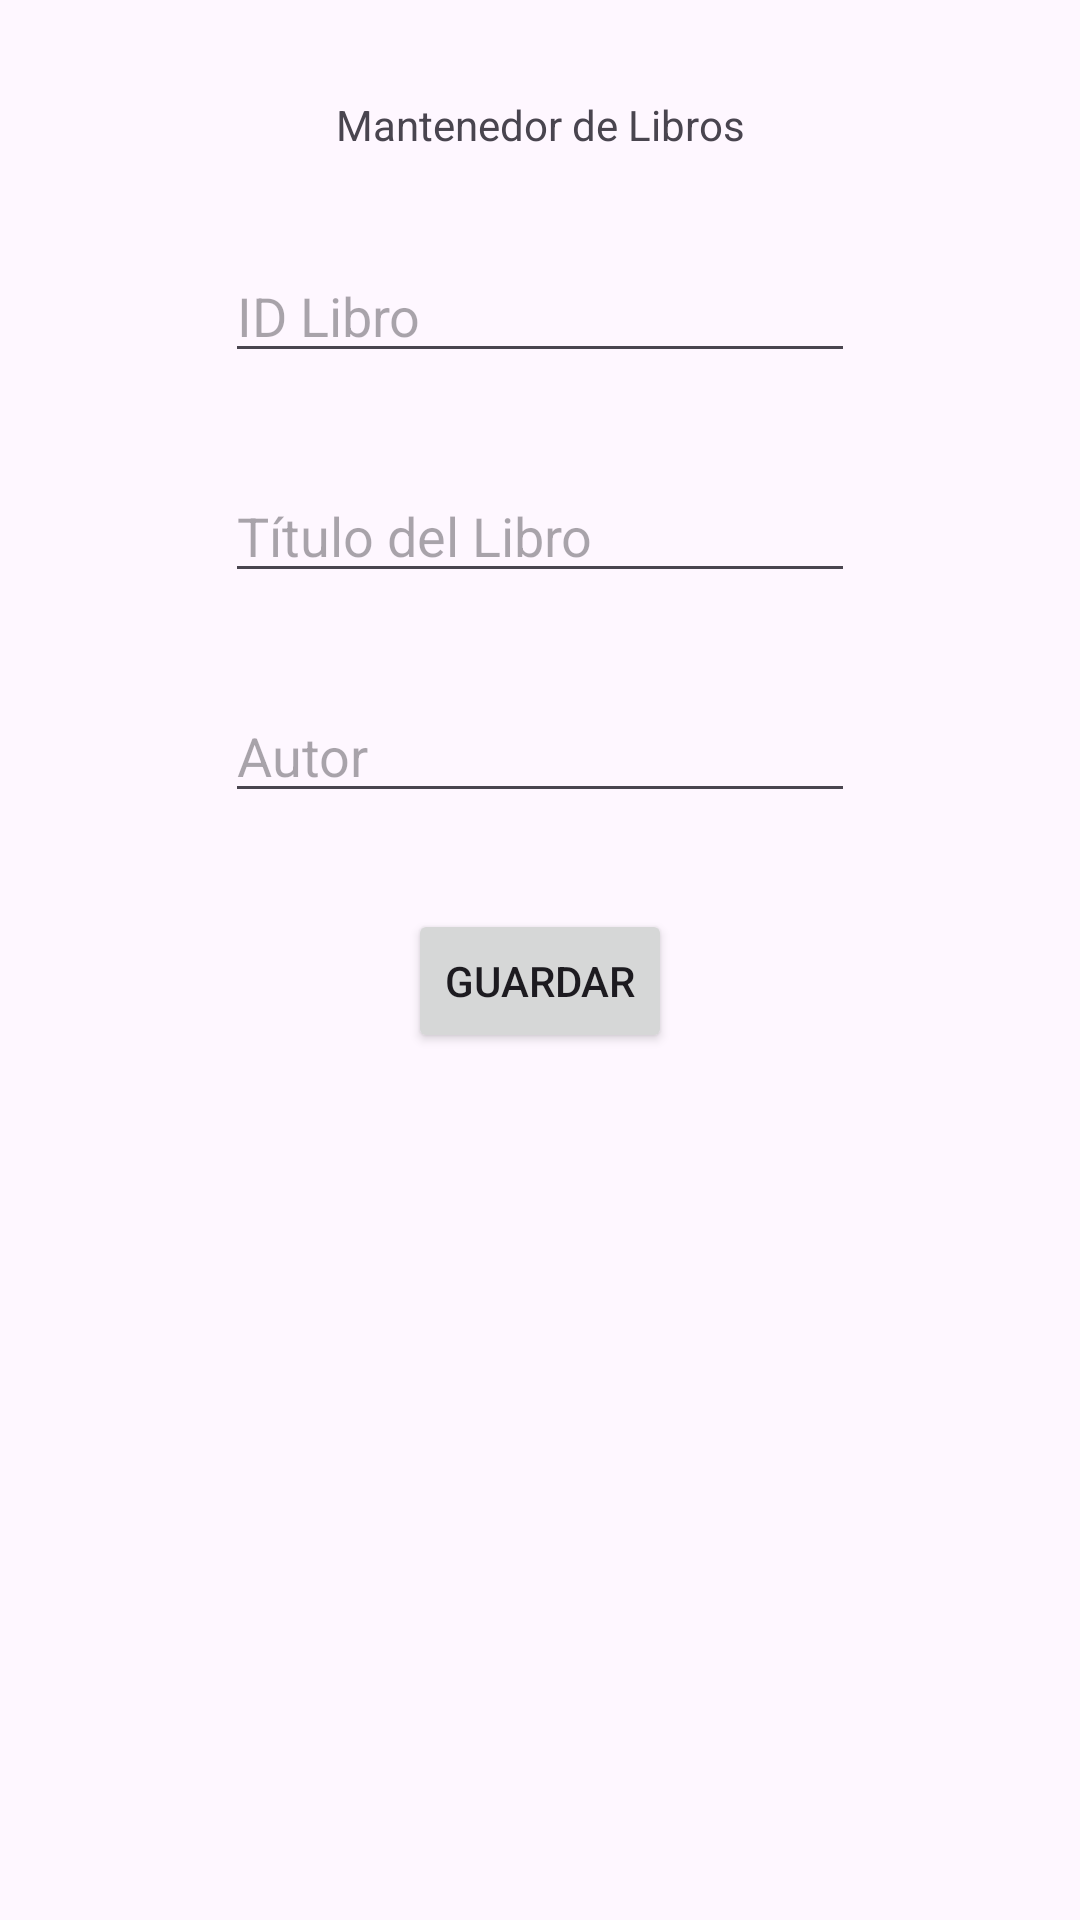

Produce the Android XML layout that renders to this screen, including the resource entries it uses.
<!-- AndroidManifest.xml: application theme Theme.AppLibros -->
<!-- res/layout/activity_main.xml -->
<?xml version="1.0" encoding="utf-8"?>
<androidx.constraintlayout.widget.ConstraintLayout xmlns:android="http://schemas.android.com/apk/res/android"
    xmlns:app="http://schemas.android.com/apk/res-auto"
    xmlns:tools="http://schemas.android.com/tools"
    android:layout_width="match_parent"
    android:layout_height="match_parent"
    tools:context=".MainActivity">

    <TextView
        android:id="@+id/textView"
        android:layout_width="wrap_content"
        android:layout_height="wrap_content"
        android:layout_marginTop="32dp"
        android:text="Mantenedor de Libros"
        app:layout_constraintEnd_toEndOf="parent"
        app:layout_constraintStart_toStartOf="parent"
        app:layout_constraintTop_toTopOf="parent" />

    <EditText
        android:id="@+id/etId"
        android:layout_width="wrap_content"
        android:layout_height="wrap_content"
        android:layout_marginTop="32dp"
        android:ems="10"
        android:hint="ID Libro"
        android:inputType="number"
        app:layout_constraintEnd_toEndOf="parent"
        app:layout_constraintStart_toStartOf="parent"
        app:layout_constraintTop_toBottomOf="@+id/textView" />

    <EditText
        android:id="@+id/etTitulo"
        android:layout_width="wrap_content"
        android:layout_height="wrap_content"
        android:layout_marginTop="32dp"
        android:ems="10"
        android:inputType="text"
        android:hint="Título del Libro"
        android:text=""
        app:layout_constraintEnd_toEndOf="parent"
        app:layout_constraintStart_toStartOf="parent"
        app:layout_constraintTop_toBottomOf="@+id/etId" />

    <EditText
        android:id="@+id/etAutor"
        android:layout_width="wrap_content"
        android:layout_height="wrap_content"
        android:layout_marginTop="32dp"
        android:ems="10"
        android:inputType="text"
        android:text=""
        android:hint="Autor"
        app:layout_constraintEnd_toEndOf="parent"
        app:layout_constraintStart_toStartOf="parent"
        app:layout_constraintTop_toBottomOf="@+id/etTitulo" />

    <Button
        android:id="@+id/btnGuardar"
        android:layout_width="wrap_content"
        android:layout_height="wrap_content"
        android:layout_marginTop="32dp"
        android:text="Guardar"
        app:layout_constraintEnd_toEndOf="parent"
        app:layout_constraintStart_toStartOf="parent"
        app:layout_constraintTop_toBottomOf="@+id/etAutor" />

    <TextView
        android:id="@+id/tvMensaje"
        android:layout_width="wrap_content"
        android:layout_height="wrap_content"
        android:text=""
        app:layout_constraintEnd_toEndOf="parent"
        app:layout_constraintStart_toStartOf="parent"
        app:layout_constraintTop_toBottomOf="@+id/btnGuardar" />

</androidx.constraintlayout.widget.ConstraintLayout>
<!-- resources referenced by this layout -->
<resources>
  <style name="Theme.AppLibros" parent="Base.Theme.AppLibros" />
  <style name="Base.Theme.AppLibros" parent="Theme.Material3.DayNight.NoActionBar">
          
          
      </style>
</resources>
